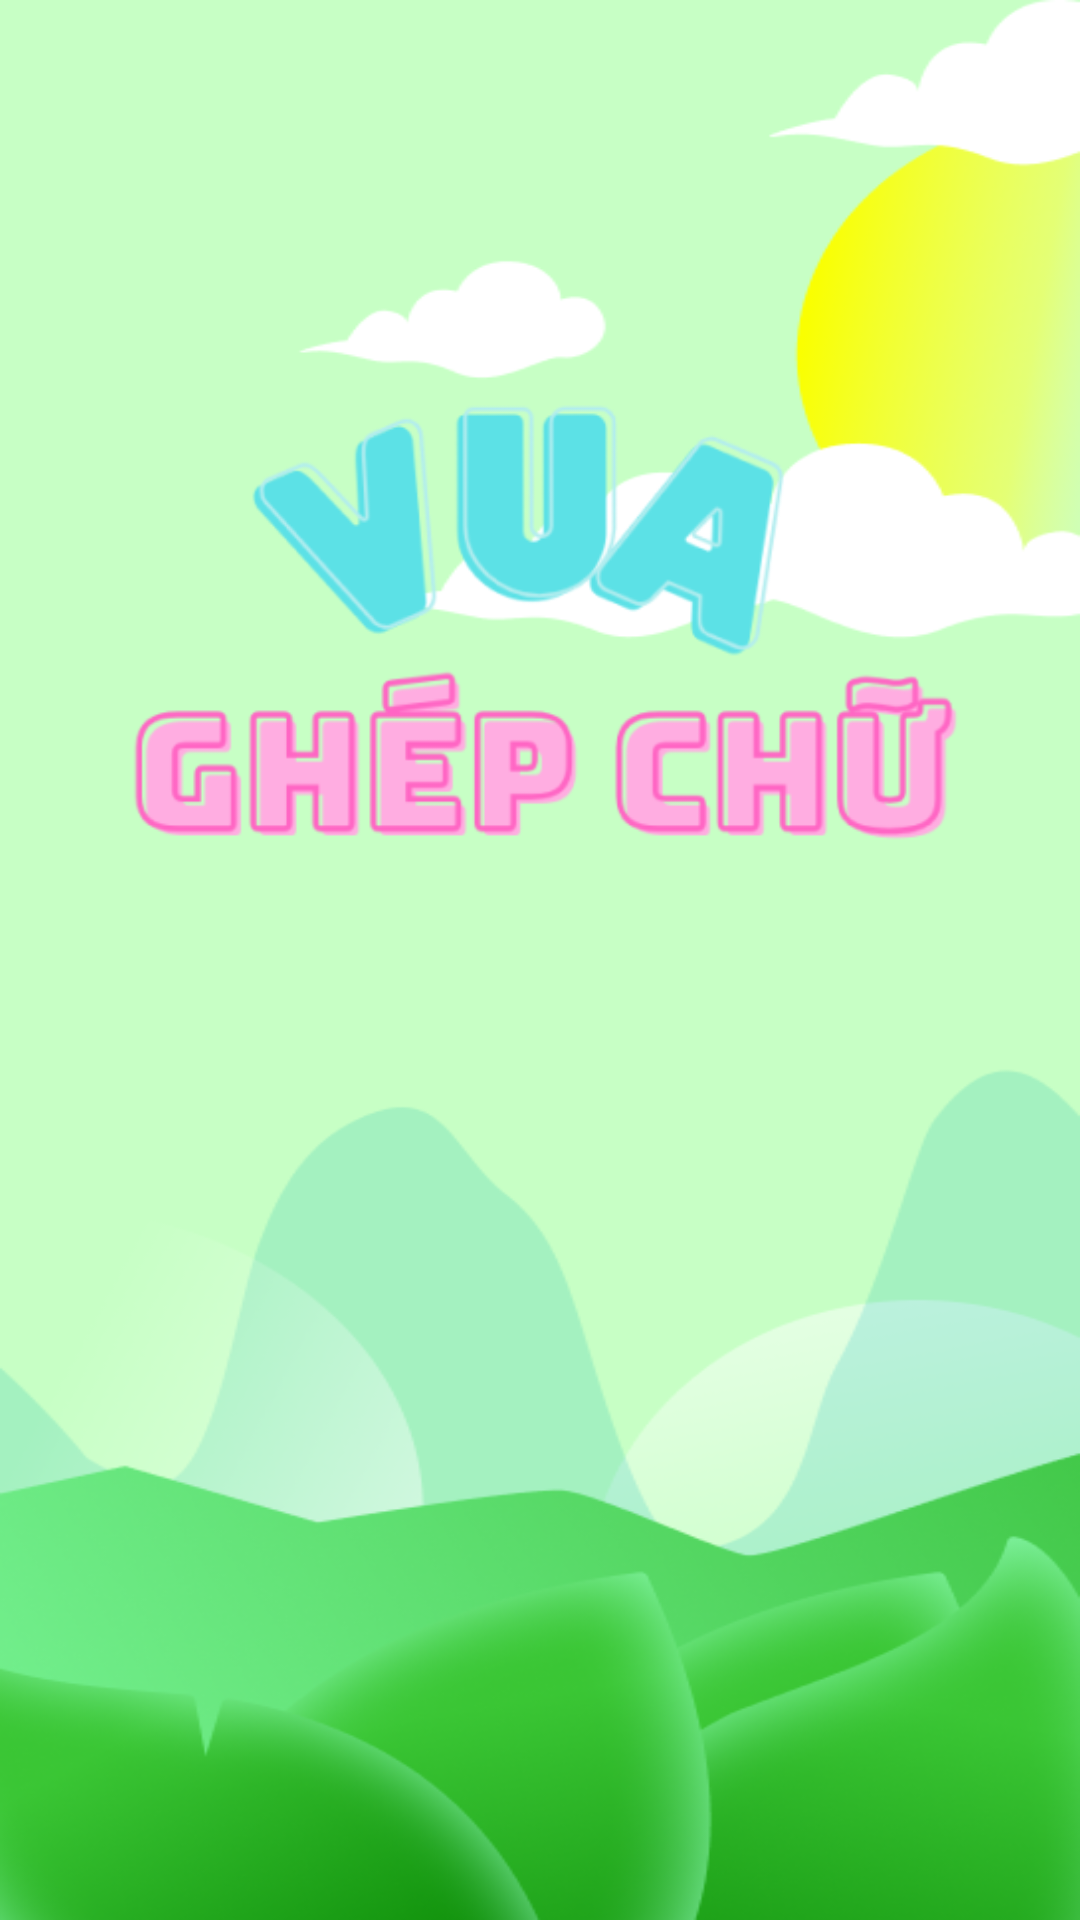

The Android layout XML behind this screen, and the referenced resources:
<!-- AndroidManifest.xml: application theme Theme.VuaGhepChu -->
<!-- res/layout/activity_splash_screen.xml -->
<?xml version="1.0" encoding="utf-8"?>
<layout xmlns:android="http://schemas.android.com/apk/res/android"
    xmlns:app="http://schemas.android.com/apk/res-auto"
    xmlns:tools="http://schemas.android.com/tools">

    <androidx.constraintlayout.widget.ConstraintLayout
        android:layout_width="match_parent"
        android:layout_height="match_parent"
        tools:context=".ui.introScreen.IntroScreenActivity">

        <ImageView
            android:layout_width="match_parent"
            android:layout_height="match_parent"
            android:scaleType="fitXY"
            android:src="@drawable/img_bg_main" />

        <ImageView
            android:id="@+id/splashIvLogo"
            android:layout_width="280dp"
            android:layout_height="wrap_content"
            android:layout_gravity="center_horizontal"
            android:layout_marginTop="124dp"
            android:adjustViewBounds="true"
            android:src="@drawable/bg_logo_home_screen"
            app:layout_constraintEnd_toEndOf="parent"
            app:layout_constraintStart_toStartOf="parent"
            app:layout_constraintTop_toTopOf="parent" />

        <com.airbnb.lottie.LottieAnimationView
            android:id="@+id/splashLoadingView"
            android:layout_width="match_parent"
            android:layout_height="wrap_content"
            app:layout_constraintBottom_toBottomOf="parent"
            app:layout_constraintEnd_toEndOf="parent"
            android:layout_marginBottom="-50dp"
            app:layout_constraintStart_toStartOf="parent"
            app:lottie_autoPlay="true"
            app:lottie_fileName="home/island_anim.json"
            app:lottie_loop="true" />

        <TextView
            android:id="@+id/splashText"
            android:layout_width="wrap_content"
            android:layout_height="wrap_content"
            android:layout_marginTop="@dimen/dp_20"
            android:alpha="0"
            android:focusableInTouchMode="true"
            android:gravity="center"
            android:marqueeRepeatLimit="marquee_forever"
            android:scrollHorizontally="true"
            android:singleLine="true"
            android:text="Loading ..."
            android:textColor="#7772CD"
            android:textSize="@dimen/dp_20"
            app:layout_constraintEnd_toEndOf="parent"
            app:layout_constraintStart_toStartOf="parent"
            app:layout_constraintTop_toBottomOf="@+id/splashIvLogo" />

    </androidx.constraintlayout.widget.ConstraintLayout>

</layout>
<!-- resources referenced by this layout -->
<resources>
  <dimen name="dp_20">20dp</dimen>
  <!-- drawable bg_logo_home_screen: png bitmap (drawable, 37402 bytes) -->
  <!-- drawable img_bg_main: png bitmap (drawable, 99588 bytes) -->
  <style name="Theme.VuaGhepChu" parent="Theme.MaterialComponents.DayNight.NoActionBar">
          <item name="colorPrimary">@color/card_background</item>
          <item name="colorPrimaryVariant">@color/dark_background</item>
          <item name="colorOnPrimary">@color/light_background</item>
          <item name="colorAccent">@color/white</item>
          
          <item name="android:statusBarColor" tools:targetApi="l">?attr/colorPrimaryVariant</item>
          
      </style>
  <color name="card_background">#4F4AA0</color>
  <color name="dark_background">#4F4AA0</color>
  <color name="light_background">#DEE0FF</color>
  <color name="white">#FFFFFF</color>
</resources>
